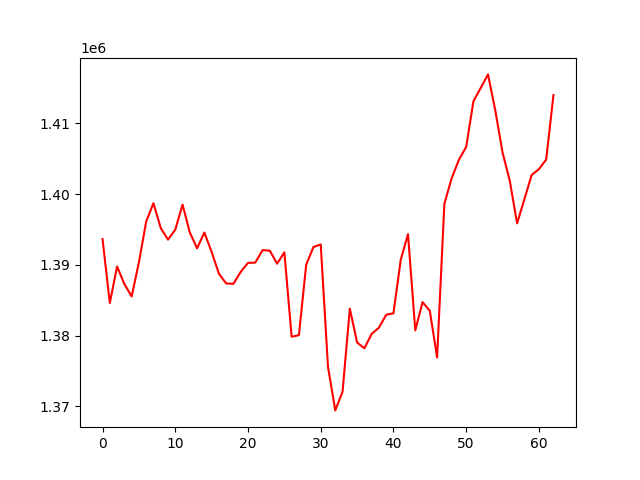

The file beside this chart, header and first rows:
, 0
0, 1393627
1, 1384606
2, 1389753
3, 1387287
4, 1385528
5, 1390334
6, 1396110
7, 1398702
8, 1395197
9, 1393550
10, 1394960
11, 1398500
12, 1394564
13, 1392325
14, 1394553
15, 1391810
16, 1388747
17, 1387358
18, 1387318
19, 1389004
20, 1390266
21, 1390302
22, 1392069
23, 1391993
24, 1390156
25, 1391759
26, 1379835
27, 1380055
28, 1390000
29, 1392512
30, 1392870
31, 1375565
32, 1369429
33, 1372065
34, 1383806
35, 1379025
36, 1378196
37, 1380237
38, 1381113
39, 1382933
40, 1383146
41, 1390698
42, 1394326
43, 1380735
44, 1384727
45, 1383491
46, 1376894
47, 1398607
48, 1402205
49, 1404833
50, 1406651
51, 1413120
52, 1414980
53, 1416897
54, 1411828
55, 1405864
56, 1401849
57, 1395854
58, 1399258
59, 1402679
... 3 more rows
